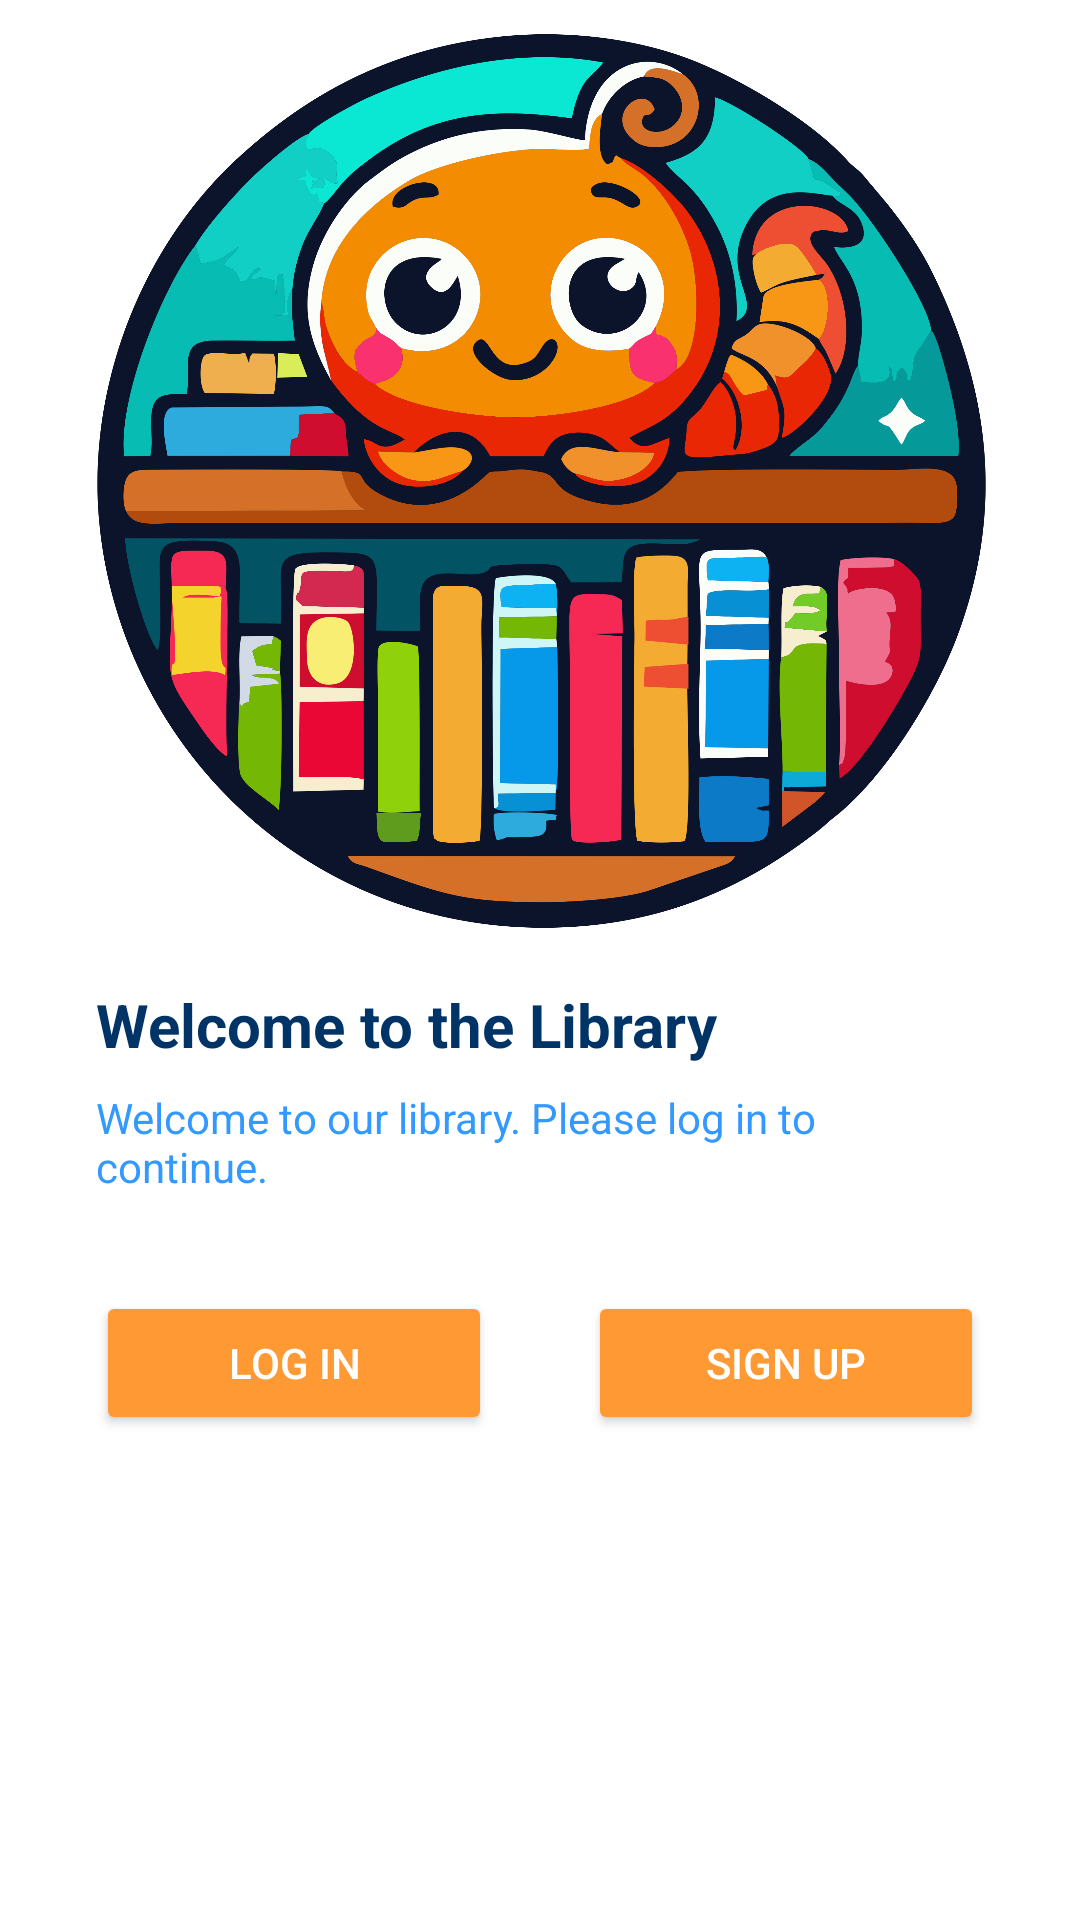

Android layout source for this screen:
<!-- AndroidManifest.xml: application theme Base.Theme.BookLibraryApp -->
<!-- res/layout/activity_welcome.xml -->
<?xml version="1.0" encoding="utf-8"?>
<androidx.constraintlayout.widget.ConstraintLayout xmlns:android="http://schemas.android.com/apk/res/android"
    xmlns:app="http://schemas.android.com/apk/res-auto"
    xmlns:tools="http://schemas.android.com/tools"
    android:id="@+id/background"
    android:layout_width="match_parent"
    android:layout_height="match_parent"
    tools:context=".view.welcome.WelcomeActivity">

    <ImageView
        android:id="@+id/imageView"
        android:layout_width="397dp"
        android:layout_height="298dp"
        app:layout_constraintBottom_toTopOf="@+id/guidelineHorizontal"
        app:layout_constraintEnd_toEndOf="parent"
        app:layout_constraintStart_toStartOf="parent"
        app:layout_constraintTop_toTopOf="parent"
        app:layout_constraintVertical_bias="0.51"
        app:srcCompat="@drawable/logolibraryapp" />

    <TextView
        android:id="@+id/titleTextView"
        android:layout_width="0dp"
        android:layout_height="wrap_content"
        android:layout_marginStart="32dp"
        android:layout_marginTop="8dp"
        android:layout_marginEnd="32dp"
        android:text="@string/title_welcome_page"
        android:textColor="@color/primary_dark"
        android:textSize="20sp"
        android:textStyle="bold"
        app:layout_constraintEnd_toEndOf="parent"
        app:layout_constraintHorizontal_bias="0.0"
        app:layout_constraintStart_toStartOf="parent"
        app:layout_constraintTop_toTopOf="@+id/guidelineHorizontal"
        tools:alpha="100" />

    <TextView
        android:id="@+id/descTextView"
        android:layout_width="0dp"
        android:layout_height="wrap_content"
        android:layout_marginStart="32dp"
        android:layout_marginTop="8dp"
        android:layout_marginEnd="32dp"
        android:text="@string/message_welcome_page"
        android:textColor="@color/primary_light"
        android:textSize="14sp"
        app:layout_constraintEnd_toEndOf="parent"
        app:layout_constraintHorizontal_bias="0.0"
        app:layout_constraintStart_toStartOf="parent"
        app:layout_constraintTop_toBottomOf="@+id/titleTextView"
        tools:alpha="100" />

    <Button
        android:id="@+id/login_button_welcome"
        android:layout_width="0dp"
        android:layout_height="wrap_content"
        android:layout_marginStart="32dp"
        android:layout_marginTop="32dp"
        android:layout_marginEnd="16dp"
        android:backgroundTint="@color/accent"
        android:text="@string/login"
        android:textColor="@android:color/white"
        app:layout_constraintEnd_toStartOf="@+id/guidelineVertical"
        app:layout_constraintStart_toStartOf="parent"
        app:layout_constraintTop_toBottomOf="@+id/descTextView"
        tools:alpha="100" />

    <Button
        android:id="@+id/signup_button_welcome"
        android:layout_width="0dp"
        android:layout_height="wrap_content"
        android:layout_marginStart="16dp"
        android:layout_marginTop="32dp"
        android:layout_marginEnd="32dp"
        android:backgroundTint="@color/accent"
        android:text="@string/signup"
        android:textColor="@android:color/white"
        app:layout_constraintEnd_toEndOf="parent"
        app:layout_constraintStart_toStartOf="@+id/guidelineVertical"
        app:layout_constraintTop_toBottomOf="@+id/descTextView"
        tools:alpha="100" />

    <androidx.constraintlayout.widget.Guideline
        android:id="@+id/guidelineHorizontal"
        android:layout_width="wrap_content"
        android:layout_height="0dp"
        android:orientation="horizontal"
        app:layout_constraintGuide_percent="0.5" />

    <androidx.constraintlayout.widget.Guideline
        android:id="@+id/guidelineVertical"
        android:layout_width="0dp"
        android:layout_height="wrap_content"
        android:orientation="vertical"
        app:layout_constraintGuide_percent="0.5" />

</androidx.constraintlayout.widget.ConstraintLayout>
<!-- resources referenced by this layout -->
<resources>
  <color name="accent">#FF9933</color>
  <color name="primary_dark">#003366</color>
  <color name="primary_light">#3399FF</color>
  <!-- drawable logolibraryapp: png bitmap (drawable, 518788 bytes) -->
  <string name="login">Log In</string>
  <string name="message_welcome_page">Welcome to our library. Please log in to continue.</string>
  <string name="signup">Sign Up</string>
  <string name="title_welcome_page">Welcome to the Library</string>
  <style name="Base.Theme.BookLibraryApp" parent="Theme.Material3.DayNight.NoActionBar">
          
          <item name="colorPrimary">@color/primary_dark</item>
          <item name="colorPrimaryVariant">@color/primary_light</item>
          <item name="colorSecondary">@color/secondary_dark</item>
          <item name="colorSecondaryVariant">@color/secondary_light</item>
          <item name="android:colorAccent">@color/accent</item>
  
          
          <item name="android:colorBackground">@color/white</item>
          <item name="android:colorForeground">@color/black</item>
  
  
          
          
      </style>
  <color name="secondary_dark">#CCCCCC</color>
  <color name="secondary_light">#FFFFFF</color>
  <color name="white">#FFFFFFFF</color>
  <color name="black">#FF000000</color>
</resources>
